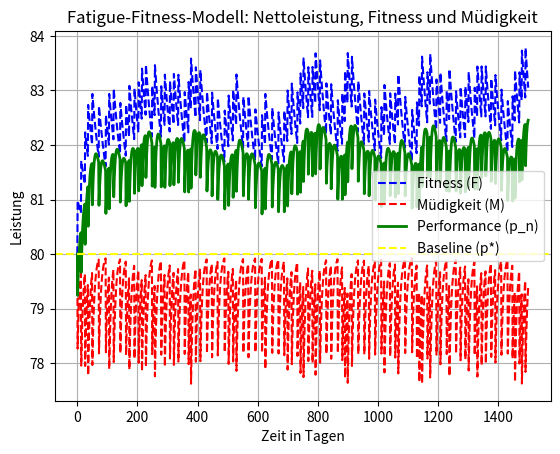

Write the Python code that produced this figure.
import numpy as np
import matplotlib.pyplot as plt

# Parameter
p_star = 80  # Basisleistungsniveau
k1 = 1       # Gewichtung für Fitness
k2 = 2       # Gewichtung für Müdigkeit (größer, um Ermüdung stärker zu gewichten)
tau1 = 42  # Zeitkonstante für Fitness (längere Erholung)
tau2 = 7     # Zeitkonstante für Müdigkeit (schneller Abbau)

n = np.arange(0, 1500)
def populate_training_entries_random(w, max_ones=100, max_step=24):
    count = 0
    index = 0
    while count < max_ones and index < len(w):
        w[index] = 1  # Setze eine 1 an der aktuellen Position
        count += 1
        step = np.random.randint(8, max_step)  # Zufälliger Abstand zwischen 1 und 28
        index += step  # Bewege den Index um den zufälligen Schritt weiter
    return w

# Trainingseinheiten-Liste erstellen
w = np.zeros(1500)

# Funktion aufrufen
w = populate_training_entries_random(w)

# Ergebnisse prüfen
print(f"Anzahl der Einsen in w: {np.sum(w)}")  # Erwartet: 100

# Fitness, Müdigkeit und Performance berechnen
y1_fitness = k1 * np.array([sum(w[i] * np.exp(-(n_j - i) / tau1) for i in range(n_j)) for n_j in n])
y2_fatigue = k2 * np.array([sum(w[i] * np.exp(-(n_j - i) / tau2) for i in range(n_j)) for n_j in n])
y3_performance = p_star + y1_fitness - y2_fatigue

# Maximalwert der Performance und zugehöriger x-Wert
max_index = np.argmax(y3_performance)  # Index des Maximums
max_value = y3_performance[max_index]  # Maximalwert

# Plot der Ergebnisse
plt.plot(n, p_star + y1_fitness, label="Fitness (F)", color="blue", linestyle="--")
plt.plot(n, p_star - y2_fatigue, label="Müdigkeit (M)", color="red", linestyle="--")
plt.plot(n, y3_performance, label="Performance (p_n)", color="green", linewidth=2)
plt.axhline(p_star, label="Baseline (p*)", color="yellow", linestyle="--")

# Markierung des Maximums
"""plt.scatter(max_index, max_value, color="purple", label=f"Max. Leistung (p_n) bei Tag {max_index}: {max_value:.2f}")
print(max_index, max_value + 2, f"({max_index}, {max_value:.2f})")"""

# Diagrammbeschriftung
plt.xlabel("Zeit in Tagen")
plt.ylabel("Leistung")
plt.title("Fatigue-Fitness-Modell: Nettoleistung, Fitness und Müdigkeit")
#plt.savefig("Analyse_Data\tests_fitness_fatigue.py")
plt.legend()
plt.grid(True)

# Diagramm anzeigen
plt.show()

# Maximalwert ausgeben
print(f"Maximale Leistung: {max_value:.2f} bei Tag {max_index}")
